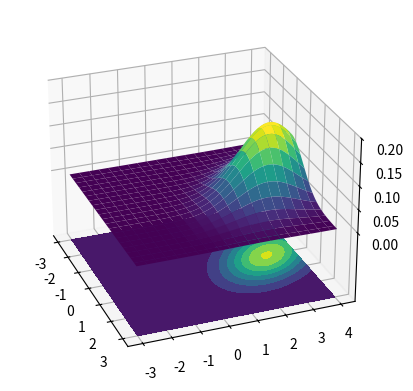

Python code for this plot:
import random
import numpy as np
import matplotlib.pyplot as plt
from matplotlib import cm
from mpl_toolkits.mplot3d import Axes3D
from scipy.stats import multivariate_normal


w = [-1.2, 0.9] # Weights w1, w2

x = np.linspace(-1, 1, 201)

pairs = np.concatenate([w, x])

t = np.array([1, 2, 3, 4])

t = w[0] + t**w[1]
my = 0.0
t = np.random.normal(loc= t - my, scale=1.0, size=None)
##z = z ** 2
product = np.prod(t)

print(product)


import math

def normal_distribution(ti, mu, sigma):
    """
    Computes the value of the normal distribution N(ti | µ, σ).

    Parameters:
    ti (float): The input value.
    mu (float): The mean of the distribution.
    sigma (float): The standard deviation of the distribution.

    Returns:
    float: The value of the normal distribution at ti.
    """
    if sigma <= 0:
        raise ValueError("Standard deviation (sigma) must be positive.")
    
    coefficient = 1 / (sigma * math.sqrt(2 * math.pi))
    exponent = -0.5 * ((ti - mu) / sigma) ** 2
    return coefficient * math.exp(exponent)

# Example usage
result = normal_distribution(ti=1.0, mu=0.0, sigma=1.0)
print(f"Normal distribution value: {result}")


prior = normal_distribution(ti=1.0, mu=0.0, sigma=1.0)



# Our 2-dimensional distribution will be over variables X and Y
N = 60
X = np.linspace(-3, 3, N)
Y = np.linspace(-3, 4, N)
X, Y = np.meshgrid(X, Y)

# Mean vector and covariance matrix
mu = np.array([0., 3.])
Sigma = np.array([[ 1. , -0.5], [-0.5,  1.5]])

# Pack X and Y into a single 3-dimensional array
pos = np.empty(X.shape + (2,))
pos[:, :, 0] = X
pos[:, :, 1] = Y

# The distribution on the variables X, Y packed into pos.
F = multivariate_normal(mu, Sigma)
Z = F.pdf(pos)

# Create a figure
fig = plt.figure()

# Create a 3D axis using add_subplot
ax = fig.add_subplot(111, projection='3d')

# Plot the surface
ax.plot_surface(X, Y, Z, rstride=3, cstride=3, linewidth=1, antialiased=True,
                cmap=cm.viridis)

# Contour plot under the surface
cset = ax.contourf(X, Y, Z, zdir='z', offset=-0.15, cmap=cm.viridis)

# Adjust the limits, ticks, and view angle
ax.set_zlim(-0.15, 0.2)
ax.set_zticks(np.linspace(0, 0.2, 5))
ax.view_init(27, -21)

# Show the plot
plt.show()

# Save the plot to a file
plt.savefig('image.png')
